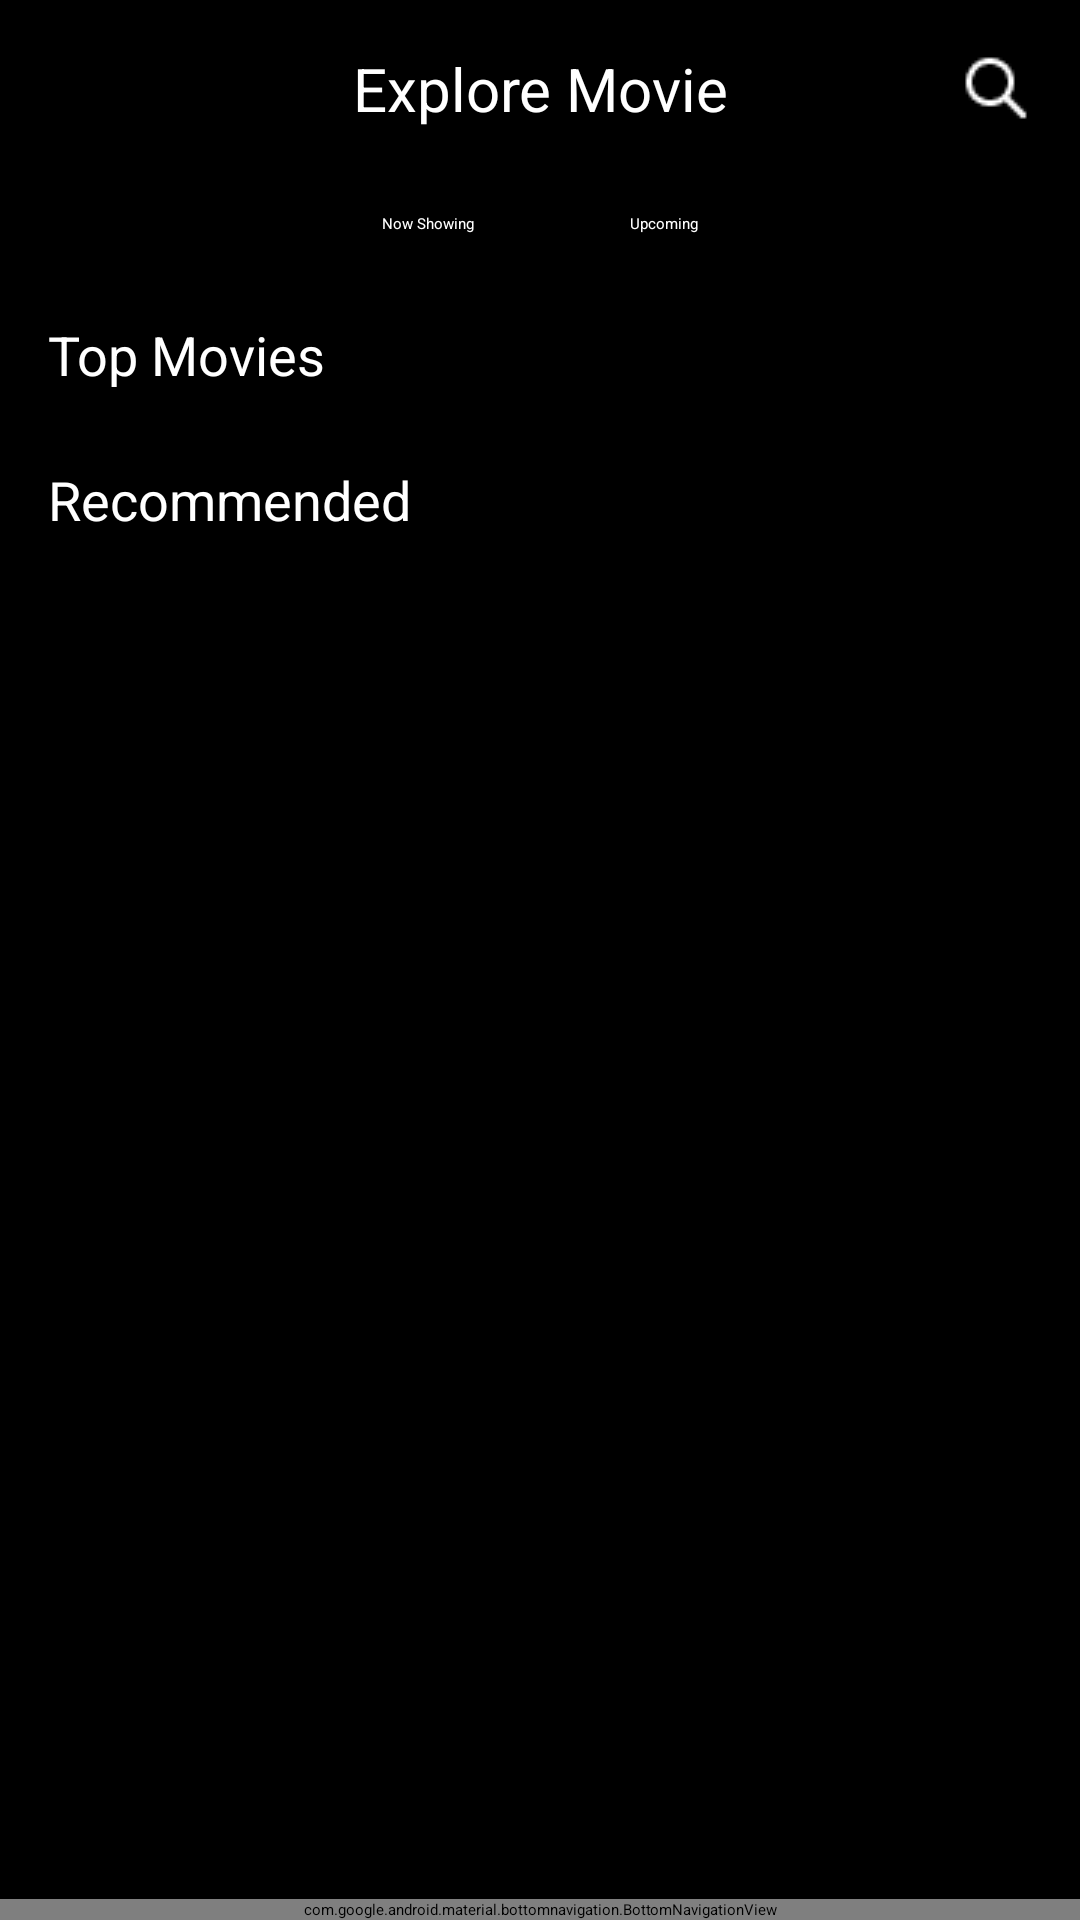

The Android layout XML behind this screen, and the referenced resources:
<!-- AndroidManifest.xml: application theme Theme.Moovers -->
<!-- res/layout/activity_explore.xml -->
<?xml version="1.0" encoding="utf-8"?>
<LinearLayout
    xmlns:android="http://schemas.android.com/apk/res/android"
    xmlns:app="http://schemas.android.com/apk/res-auto"
    android:layout_width="match_parent"
    android:layout_height="match_parent"
    android:orientation="vertical"
    android:background="@color/black">

    
    <LinearLayout
        android:layout_width="match_parent"
        android:layout_height="wrap_content"
        android:orientation="horizontal"
        android:gravity="center_vertical"
        android:padding="16dp">

        <ImageView
            android:id="@+id/btnBack"
            android:layout_width="24dp"
            android:layout_height="24dp"
            android:src="@drawable/ic_back"
            android:contentDescription="@string/back" />

        <TextView
            android:layout_width="0dp"
            android:layout_height="wrap_content"
            android:layout_weight="1"
            android:text="Explore Movie"
            android:textSize="20sp"
            android:textColor="@color/white"
            android:gravity="center" />

        <ImageView
            android:id="@+id/btnSearch"
            android:layout_width="24dp"
            android:layout_height="24dp"
            android:src="@drawable/ic_search"
            android:contentDescription="@string/search" />
    </LinearLayout>

    
    <LinearLayout
        android:id="@+id/searchBar"
        android:layout_width="match_parent"
        android:layout_height="wrap_content"
        android:orientation="horizontal"
        android:padding="12dp"
        android:visibility="gone"
        android:gravity="center_vertical">

        <EditText
            android:id="@+id/etSearch"
            android:layout_width="0dp"
            android:layout_height="wrap_content"
            android:layout_weight="1"
            android:hint="Search movies..."
            android:padding="8dp"
            android:background="@drawable/bg_edittext"
            android:textColor="@color/white"
            android:textColorHint="@color/gray_hint_text"
            android:imeOptions="actionSearch"
            android:singleLine="true"
            android:inputType="text" />

        <Button
            android:id="@+id/btnDoSearch"
            android:layout_width="wrap_content"
            android:layout_height="wrap_content"
            android:text="Search"
            android:backgroundTint="@color/red"
            android:textColor="@color/white"
            android:layout_marginStart="8dp"/>
    </LinearLayout>

    
    <LinearLayout
        android:layout_width="match_parent"
        android:layout_height="wrap_content"
        android:gravity="center"
        android:orientation="horizontal"
        android:padding="12dp">

        <Button
            android:id="@+id/btnNowShowing"
            android:layout_width="wrap_content"
            android:layout_height="wrap_content"
            android:backgroundTint="@color/red"
            android:text="Now Showing"
            android:textColor="@color/white"
            android:paddingHorizontal="20dp"/>

        <Button
            android:id="@+id/btnUpcoming"
            android:layout_width="wrap_content"
            android:layout_height="wrap_content"
            android:backgroundTint="@color/red"
            android:text="Upcoming"
            android:textColor="@color/white"
            android:paddingHorizontal="20dp"
            android:layout_marginStart="12dp"/>
    </LinearLayout>

    
    <androidx.core.widget.NestedScrollView
        android:layout_width="match_parent"
        android:layout_height="0dp"
        android:layout_weight="1"
        android:fillViewport="true">

        <LinearLayout
            android:layout_width="match_parent"
            android:layout_height="wrap_content"
            android:orientation="vertical"
            android:padding="16dp">

            
            <TextView
                android:layout_width="match_parent"
                android:layout_height="wrap_content"
                android:text="Top Movies"
                android:textSize="18sp"
                android:textColor="@color/white"
                android:paddingBottom="8dp"/>

            <androidx.recyclerview.widget.RecyclerView
                android:id="@+id/rvTopMovies"
                android:layout_width="match_parent"
                android:layout_height="wrap_content"
                android:overScrollMode="never"
                android:nestedScrollingEnabled="false"/>

            
            <TextView
                android:layout_width="match_parent"
                android:layout_height="wrap_content"
                android:text="Recommended"
                android:textSize="18sp"
                android:textColor="@color/white"
                android:paddingTop="16dp"
                android:paddingBottom="8dp"/>

            <androidx.recyclerview.widget.RecyclerView
                android:id="@+id/rvRecommended"
                android:layout_width="match_parent"
                android:layout_height="wrap_content"
                android:overScrollMode="never"
                android:nestedScrollingEnabled="false"/>
        </LinearLayout>
    </androidx.core.widget.NestedScrollView>

    
    <com.google.android.material.bottomnavigation.BottomNavigationView
        android:id="@+id/bottomNavigation"
        android:layout_width="match_parent"
        android:layout_height="wrap_content"
        android:background="@color/black"
        app:itemIconTint="@color/white"
        app:itemTextColor="@color/white"
        app:menu="@menu/bottom_nav_menu" />
</LinearLayout>
<!-- resources referenced by this layout -->
<resources>
  <color name="black">#000000</color>
  <color name="gray_hint_text">#FFA0A0A0</color>
  <color name="red">#FF0000</color>
  <color name="white">#FFFFFF</color>
  <!-- drawable bg_edittext (drawable) -->
  <?xml version="1.0" encoding="utf-8"?>
  <shape xmlns:android="http://schemas.android.com/apk/res/android"
      android:shape="rectangle">
      <solid android:color="@color/dark_gray" />
      <corners android:radius="8dp" />
      <padding
          android:left="8dp"
          android:top="8dp"
          android:right="8dp"
          android:bottom="8dp" />
  </shape>
  <!-- drawable ic_search: png bitmap (drawable, 335 bytes) -->
  <string name="back">Back</string>
  <string name="search">Search</string>
  <style name="Theme.Moovers" parent="Theme.MaterialComponents.DayNight.NoActionBar">
      <item name="android:windowBackground">@color/black_bg</item>
      <item name="android:statusBarColor">@color/black_bg</item>
      <item name="colorPrimary">@color/red_button</item>
      <item name="colorOnPrimary">@color/white_text</item>
      <item name="android:textColorPrimary">@color/white_text</item>
      <item name="android:textColorSecondary">@color/gray_hint</item>
  </style>
  <color name="dark_gray">#1F1F1F</color>
  <color name="black_bg">#121212</color>
  <color name="red_button">#D32F2F</color>
  <color name="white_text">#FFFFFF</color>
  <color name="gray_hint">#FFA0A0A0</color>
</resources>
